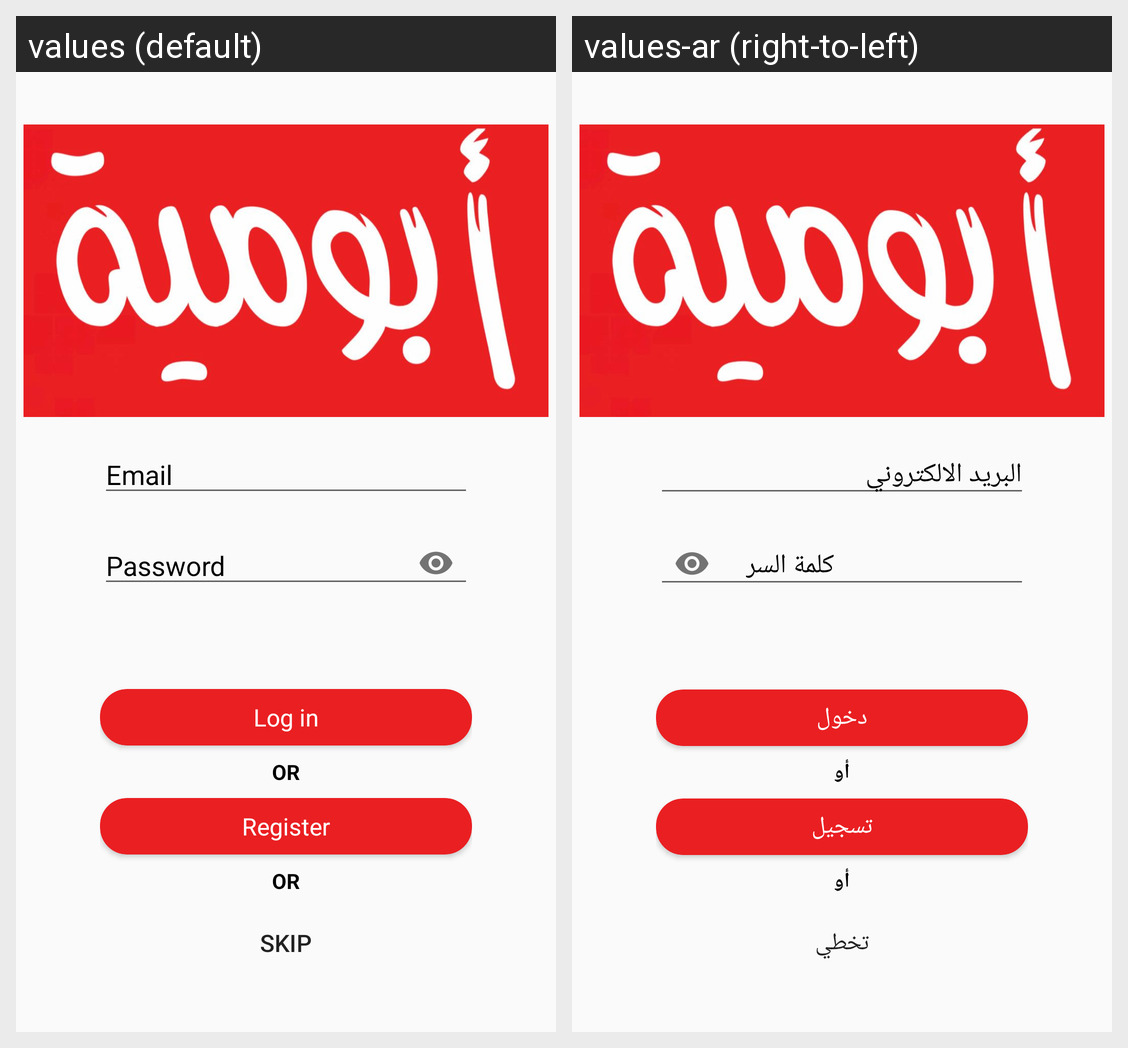

For this localized Android screen grid, give each drawn string resource with its value in every locale shown.
Android screen res/layout/activity_log_in.xml rendered under 2 locales, left to right: values (default), values-ar (right-to-left). Device: Nexus 5 (rendered at 1080×1920; each locale shown at half size, 540×960, under a caption strip naming it); theme AppTheme.
Strings drawn on this screen, with the default value and each locale's value (text and hints the layout hard-codes, and strings that could not be matched under every locale, appear in the picture but are not listed):

email_here
  values: Email
  values-ar: البريد الالكتروني

pass
  values: Password
  values-ar: كلمة السر

login
  values: Log in
  values-ar: دخول

or
  values: OR
  values-ar: أو

register
  values: Register
  values-ar: تسجيل

skip
  values: Skip
  values-ar: تخطي
